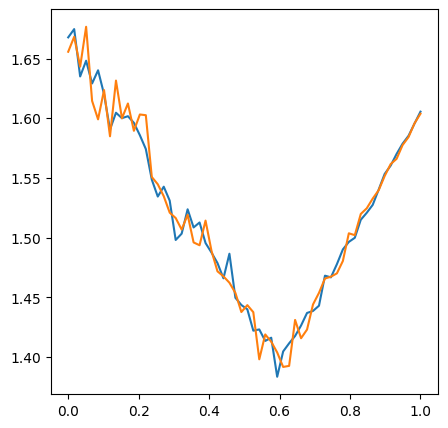
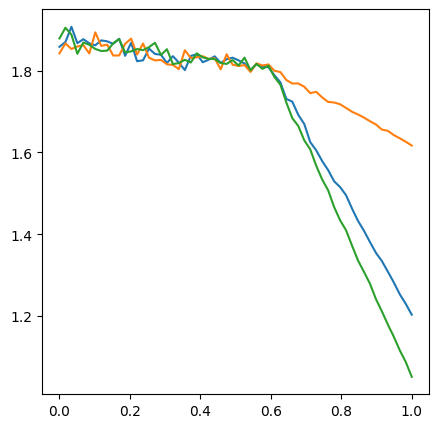

Write the Python code that produced these figures, in order.
import logging
logging.basicConfig(level=logging.INFO, format='%(asctime)s - %(levelname)s - %(message)s') # NOTSET, DEBUG, INFO, WARN, ERROR, CRITICAL

%load_ext autoreload
import os, sys
import numpy as np

%matplotlib notebook
import matplotlib as mpl
import matplotlib.pyplot as plt
plt.style.use('default')
plt.close('all')

import scipy as sp

def sample_latin_hypercube(dict_bounds, N_points=3000, seed=0):
    logging.info('Generating Latin Hypercube samples...')
    sample = sp.stats.qmc.LatinHypercube(d=len(dict_bounds), seed=seed).random(n=N_points)
    
    l_bounds = []
    u_bounds = []
    for key in dict_bounds.keys():
        l_bounds.append(dict_bounds[key][0])
        u_bounds.append(dict_bounds[key][1])
    
    theta_latin_hypercube = sp.stats.qmc.scale(sample, l_bounds, u_bounds)
    
    logging.debug('Sampled points: %s', theta_latin_hypercube.shape)
    return theta_latin_hypercube
    

def generate_toymodel_dataset(
    NN_samples_cosmo,
    NN_samples_augs,
    NN_noise_realizations,
    dict_bounds_cosmo=None,
    dict_bounds_augs=None,
    seed=0,
    path_save=None,
    model_name="ModelA",
    kcut=0.6,
    ks=3,
    kmin=0,
    kmax=1,
    NN_k=140
):

    logging.info('Generating toymodel dataset...')
    
    if dict_bounds_cosmo is None:
        dict_bounds_cosmo = {
            'A': [-0.9, -0.1],
            'B': [1.6, 2.0]
        }
        
    if dict_bounds_augs is None:
        dict_bounds_augs = {
            'C': [-2., 2.]
        }

    # Sample cosmological parameter space
    dict_bounds_sweep = {}
    for key in dict_bounds_cosmo.keys():
        if isinstance(dict_bounds_cosmo[key], list):
            assert len(dict_bounds_cosmo[key]) == 2, "Please provide bounds in the format 'param_name = [min, max]'"
            dict_bounds_sweep[key] = dict_bounds_cosmo[key]

    if dict_bounds_sweep:
        cosmos = sample_latin_hypercube(dict_bounds_sweep, N_points=NN_samples_cosmo, seed=seed)
    else:
        cosmos = np.zeros((NN_samples_cosmo, len(dict_bounds_cosmo.keys())))
        for ii, key in enumerate(dict_bounds_cosmo.keys()):
            cosmos[:, ii] = np.repeat(dict_bounds_cosmo[key], NN_samples_cosmo)
    
    # Sample augmentation parameter space
    dict_bounds_sweep = {}
    for key in dict_bounds_augs.keys():
        if isinstance(dict_bounds_augs[key], list):
            assert len(dict_bounds_augs[key]) == 2, "Please provide bounds in the format 'param_name = [min, max]'"
            dict_bounds_sweep[key] = dict_bounds_augs[key]
    
    if dict_bounds_sweep:
        aug_params = sample_latin_hypercube(dict_bounds_sweep, N_points=NN_samples_cosmo * NN_samples_augs, seed=seed)
        np.random.shuffle(aug_params)
    else:
        aug_params = np.zeros((NN_samples_cosmo * NN_samples_augs, len(dict_bounds_sweep.keys())))
        for ii, key in enumerate(dict_bounds_sweep.keys()):
            aug_params[:, ii] = dict_bounds_sweep[key]

    aug_params = np.reshape(aug_params, (NN_samples_cosmo, NN_samples_augs, aug_params.shape[-1]))

    # Generate observations with baccoemu
    
    xx = toy_model(cosmos[:, 0], cosmos[:, 1], aug_params[..., 0], kcut=kcut, ks=ks, kmin=kmin, kmax=kmax, NN_k=NN_k)

    scale_errors = np.linspace(0.02, 0.001, NN_k)
    xx = np.random.normal(loc=xx, scale=scale_errors, size=(NN_noise_realizations,)+xx.shape)
    
    # # Save data
    # if path_save is not None:
    #     if not os.path.exists(path_save):
    #         os.makedirs(path_save)
    #     np.save(os.path.join(path_save, model_name + '_cosmos.npy'), cosmos)
    #     np.save(os.path.join(path_save, model_name + '_xx.npy'), xx)
    #     np.save(os.path.join(path_save, model_name + '_aug_params.npy'), aug_params)
    
    return cosmos, xx, aug_params


def toy_model(AA, BB, CC, kcut=0.6, ks=3, kmin=0, kmax=1, NN_k=140):
    
    NN_cosmo = len(AA)
    NN_augs = CC.shape[1]

    AA = np.tile(AA[:, np.newaxis, np.newaxis], [1, NN_augs, NN_k])
    BB = np.tile(BB[:, np.newaxis, np.newaxis], [1, NN_augs, NN_k])
    CC = np.tile(CC[..., np.newaxis], [1, 1, NN_k])

    kk = np.linspace(kmin, kmax, NN_k)
    kk = np.tile(kk[np.newaxis, np.newaxis], [NN_cosmo, NN_augs, 1])

    ff = 0.5 * (
        np.tanh(10**ks * (kk - kcut)) * ((kk * (CC - AA)) - kcut * (CC - AA)) 
        + kk * (CC + AA) - kcut * (CC - AA) + 2 * BB
    )
    
    return ff



kcut=0.6
ks=3.
kmin=0
kmax=1
NN_k=60
path_save_root = os.path.join("/cosmos_storage/home/dlopez/Projects/CL_inference/DATASETS_toymodel")

NN_noise_realizations = 2

dict_bounds_cosmo_train = dict(
    A = [-0.9, -0.1],
    B = [1.6, 2.],
)
NN_samples_cosmo_train = 2048
seed_train = 0

dict_bounds_cosmo_test = dict(
    A = [-0.9, -0.1],
    B = [1.6, 2.],
)
NN_samples_cosmo_test = 1024
seed_test = 2

dict_bounds_augs_ModelA = dict(
    C = [-2., -1.7]
)

dict_bounds_augs_ModelB = dict(
    C = [-0.2, -0.1]
)

dict_bounds_augs_Modelall = dict(
    C = [-2., 2.]
)

ds_mode = "TRAIN"
path_save = os.path.join(path_save_root, ds_mode)

NN_samples_cosmo = NN_samples_cosmo_train
dict_bounds_cosmo = dict_bounds_cosmo_train
seed = seed_train

dict_bounds_augs = dict_bounds_augs_ModelA
model_name = "ModelA"
NN_samples_augs = 3

cosmos, xx, aug_params = generate_toymodel_dataset(
    NN_samples_cosmo      = NN_samples_cosmo,
    NN_samples_augs       = NN_samples_augs,
    NN_noise_realizations = NN_noise_realizations,
    dict_bounds_cosmo     = dict_bounds_cosmo,
    dict_bounds_augs      = dict_bounds_augs,
    seed                  = seed,
    path_save             = path_save,
    model_name            = model_name,
    kcut                  = kcut,
    ks                    = ks,
    kmin                  = kmin,
    kmax                  = kmax,
    NN_k                  = NN_k
)

dict_bounds_augs = dict_bounds_augs_ModelB
model_name = "ModelB"
NN_samples_augs = 3

cosmos, xx, aug_params = generate_toymodel_dataset(
    NN_samples_cosmo      = NN_samples_cosmo,
    NN_samples_augs       = NN_samples_augs,
    NN_noise_realizations = NN_noise_realizations,
    dict_bounds_cosmo     = dict_bounds_cosmo,
    dict_bounds_augs      = dict_bounds_augs,
    seed                  = seed,
    path_save             = path_save,
    model_name            = model_name,
    kcut                  = kcut,
    ks                    = ks,
    kmin                  = kmin,
    kmax                  = kmax,
    NN_k                  = NN_k
)

dict_bounds_augs = dict_bounds_augs_Modelall
model_name = "Modelall"
NN_samples_augs = 3

cosmos, xx, aug_params = generate_toymodel_dataset(
    NN_samples_cosmo      = NN_samples_cosmo,
    NN_samples_augs       = NN_samples_augs,
    NN_noise_realizations = NN_noise_realizations,
    dict_bounds_cosmo     = dict_bounds_cosmo,
    dict_bounds_augs      = dict_bounds_augs,
    seed                  = seed,
    path_save             = path_save,
    model_name            = model_name,
    kcut                  = kcut,
    ks                    = ks,
    kmin                  = kmin,
    kmax                  = kmax,
    NN_k                  = NN_k
)

ds_mode = "TEST"
path_save = os.path.join(path_save_root, ds_mode)

NN_samples_cosmo = NN_samples_cosmo_test
dict_bounds_cosmo = dict_bounds_cosmo_test
seed = seed_test

dict_bounds_augs = dict_bounds_augs_ModelA
model_name = "ModelA"
NN_samples_augs = 3

cosmos, xx, aug_params = generate_toymodel_dataset(
    NN_samples_cosmo      = NN_samples_cosmo,
    NN_samples_augs       = NN_samples_augs,
    NN_noise_realizations = NN_noise_realizations,
    dict_bounds_cosmo     = dict_bounds_cosmo,
    dict_bounds_augs      = dict_bounds_augs,
    seed                  = seed,
    path_save             = path_save,
    model_name            = model_name,
    kcut                  = kcut,
    ks                    = ks,
    kmin                  = kmin,
    kmax                  = kmax,
    NN_k                  = NN_k
)

dict_bounds_augs = dict_bounds_augs_ModelB
model_name = "ModelB"
NN_samples_augs = 3

cosmos, xx, aug_params = generate_toymodel_dataset(
    NN_samples_cosmo      = NN_samples_cosmo,
    NN_samples_augs       = NN_samples_augs,
    NN_noise_realizations = NN_noise_realizations,
    dict_bounds_cosmo     = dict_bounds_cosmo,
    dict_bounds_augs      = dict_bounds_augs,
    seed                  = seed,
    path_save             = path_save,
    model_name            = model_name,
    kcut                  = kcut,
    ks                    = ks,
    kmin                  = kmin,
    kmax                  = kmax,
    NN_k                  = NN_k
)

dict_bounds_augs = dict_bounds_augs_Modelall
model_name = "Modelall"
NN_samples_augs = 3

cosmos, xx, aug_params = generate_toymodel_dataset(
    NN_samples_cosmo      = NN_samples_cosmo,
    NN_samples_augs       = NN_samples_augs,
    NN_noise_realizations = NN_noise_realizations,
    dict_bounds_cosmo     = dict_bounds_cosmo,
    dict_bounds_augs      = dict_bounds_augs,
    seed                  = seed,
    path_save             = path_save,
    model_name            = model_name,
    kcut                  = kcut,
    ks                    = ks,
    kmin                  = kmin,
    kmax                  = kmax,
    NN_k                  = NN_k
)



%matplotlib inline

kk = np.linspace(kmin, kmax, NN_k)

fig, ax = mpl.pyplot.subplots(1,1, figsize=(5,5))
ax.plot(kk, xx[:, 0, 0].T)

fig, ax = mpl.pyplot.subplots(1,1, figsize=(5,5))
ax.plot(kk, xx[0, -1, :].T)

# fig, ax = mpl.pyplot.subplots(1,1, figsize=(5,5))
# ax.plot(kk, xx[0, :, 0].T)
